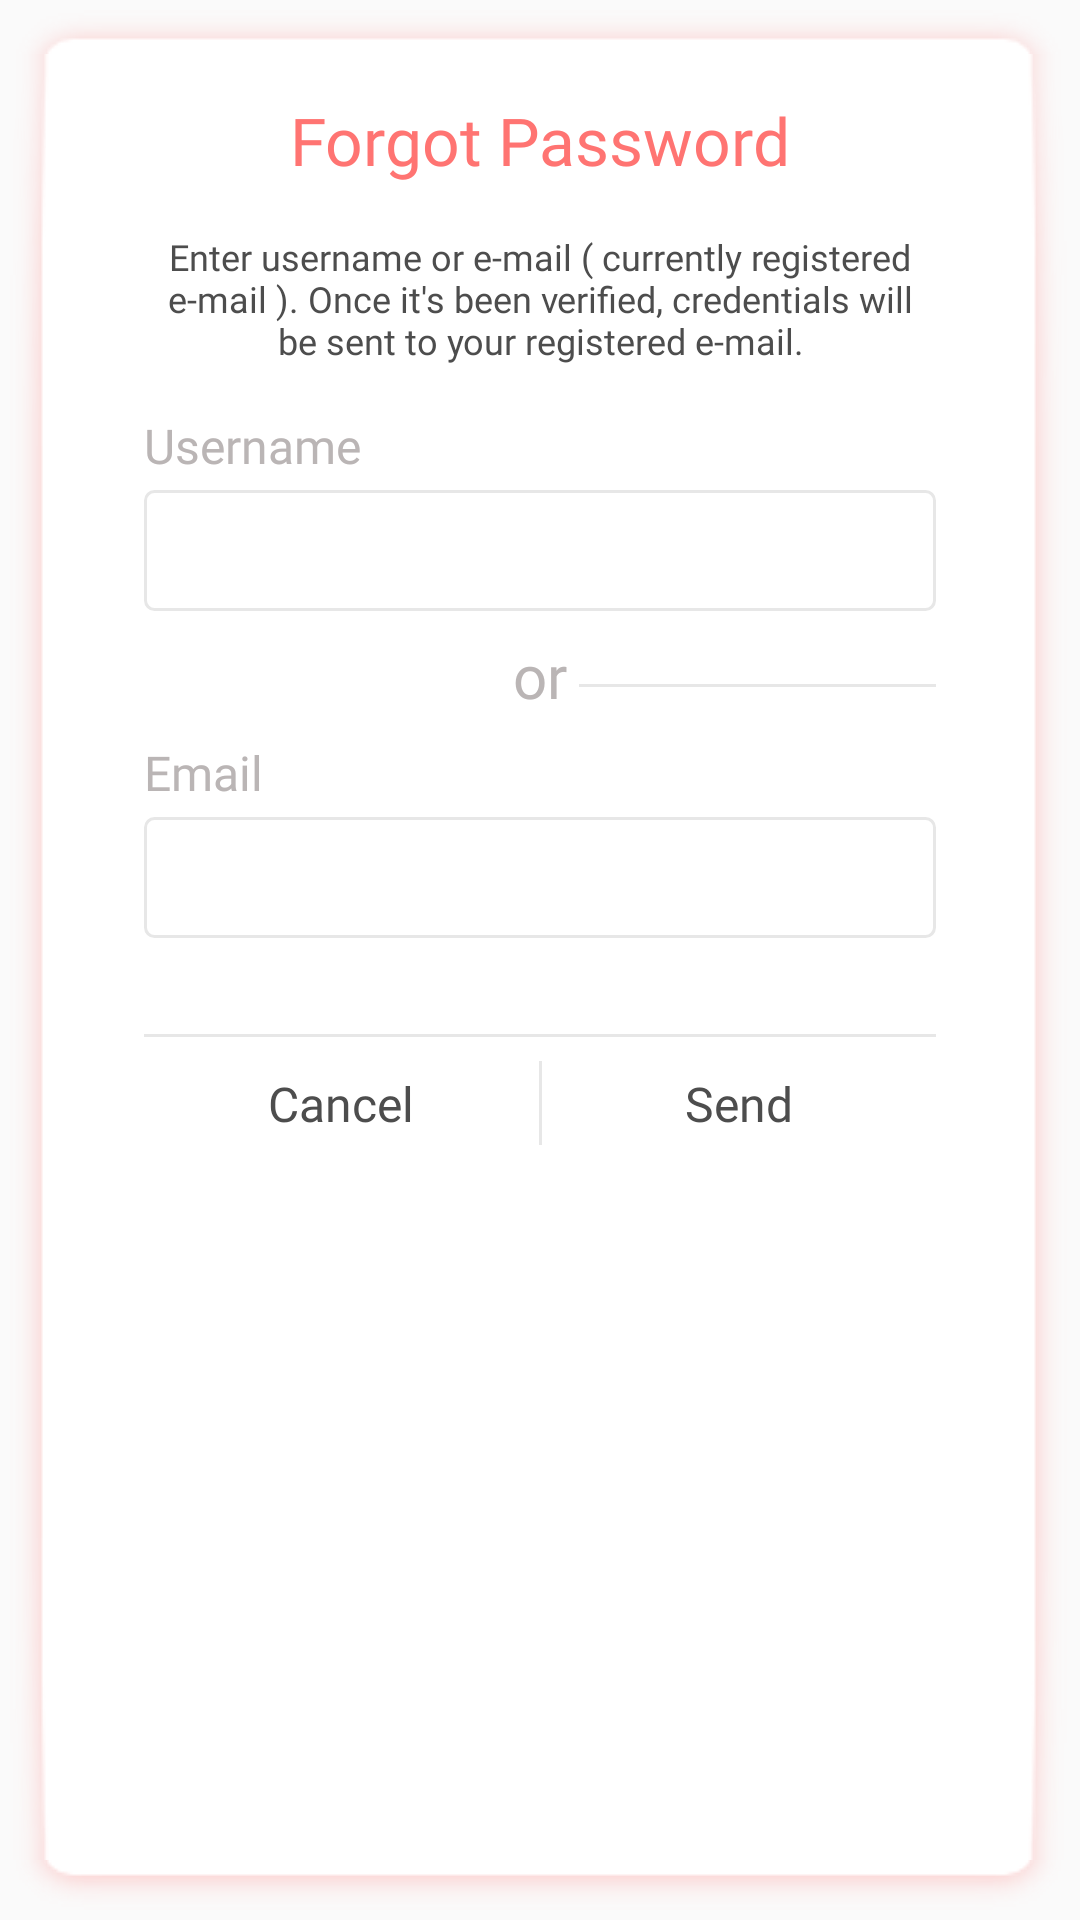

Layout XML and referenced resources for this Android screen:
<!-- AndroidManifest.xml: application theme AppTheme -->
<!-- res/layout/forgetpassword_dialog_layout.xml -->
<?xml version="1.0" encoding="utf-8"?>
<android.support.constraint.ConstraintLayout xmlns:android="http://schemas.android.com/apk/res/android"
    xmlns:app="http://schemas.android.com/apk/res-auto"
    android:layout_width="match_parent"
    android:layout_height="wrap_content"
    android:background="@drawable/shadow_box_dialog_bg"
    android:paddingBottom="24dp"
    android:paddingEnd="48dp"
    android:paddingStart="48dp"
    android:paddingTop="32dp">


    <TextView
        android:id="@+id/tvTitleText"
        android:layout_width="wrap_content"
        android:layout_height="wrap_content"
        android:fontFamily="@font/roboto"
        android:text="Forgot Password"
        android:textColor="@color/colorDarkPink"
        android:textSize="22sp"
        app:layout_constraintEnd_toEndOf="parent"
        app:layout_constraintStart_toStartOf="parent"
        app:layout_constraintTop_toTopOf="parent" />

    <TextView
        android:id="@+id/tvConfirmText"
        android:layout_width="0dp"
        android:layout_height="wrap_content"
        android:layout_marginTop="16dp"
        android:fontFamily="@font/roboto"
        android:gravity="center"
        android:text="Enter username or e-mail ( currently registered e-mail ). Once it's been verified, credentials will be sent to your registered e-mail."
        android:textColor="@color/colorTextBlack"
        android:textSize="@dimen/text_x_small"
        app:layout_constraintEnd_toEndOf="parent"
        app:layout_constraintStart_toStartOf="parent"
        app:layout_constraintTop_toBottomOf="@id/tvTitleText" />


    <TextView
        android:id="@+id/textView5"
        android:layout_width="wrap_content"
        android:layout_height="wrap_content"
        android:layout_marginTop="16dp"
        android:fontFamily="@font/roboto"
        android:inputType="textNoSuggestions"
        android:singleLine="true"
        android:text="Username"
        android:textColor="@color/colorDarkGray"
        android:textSize="16sp"
        app:layout_constraintStart_toStartOf="parent"
        app:layout_constraintTop_toBottomOf="@id/tvConfirmText" />

    <EditText
        android:id="@+id/etUsername"
        android:layout_width="0dp"
        android:layout_height="wrap_content"
        android:layout_alignParentStart="true"
        android:layout_alignParentTop="true"
        android:layout_marginTop="4dp"
        android:background="@drawable/bg_edit_text"
        android:fontFamily="@font/roboto"
        android:inputType="textNoSuggestions"
        android:padding="8dp"
        android:singleLine="true"
        android:textColor="@color/colorTextBlack"
        android:textSize="18sp"
        app:layout_constraintEnd_toEndOf="parent"
        app:layout_constraintStart_toStartOf="parent"
        app:layout_constraintTop_toBottomOf="@+id/textView5" />

    <TextView
        android:id="@+id/textor"
        android:layout_width="wrap_content"
        android:layout_height="wrap_content"
        android:layout_margin="8dp"
        android:fontFamily="@font/roboto"
        android:text="or"
        android:textColor="@color/colorDarkGray"
        android:textSize="20sp"
        app:layout_constraintEnd_toEndOf="parent"
        app:layout_constraintStart_toStartOf="parent"
        app:layout_constraintTop_toBottomOf="@id/etUsername" />

    <RelativeLayout
        android:id="@+id/hrl"
        android:layout_width="0dp"
        android:layout_height="1dp"
        android:layout_marginEnd="4dp"
        android:background="@color/colorLightGray"
        app:layout_constraintBottom_toTopOf="@id/textor"
        app:layout_constraintEnd_toStartOf="@id/textor"
        app:layout_constraintStart_toStartOf="parent"
        app:layout_constraintTop_toBottomOf="@id/textor"
        app:layout_constraintVertical_bias="0.38" />


    <RelativeLayout
        android:id="@+id/hrr"
        android:layout_width="0dp"
        android:layout_height="1dp"
        android:layout_marginStart="4dp"
        android:background="@color/colorLightGray"
        app:layout_constraintBottom_toTopOf="@id/hrl"
        app:layout_constraintEnd_toEndOf="parent"
        app:layout_constraintStart_toEndOf="@id/textor"
        app:layout_constraintTop_toBottomOf="@id/hrl" />


    <TextView
        android:id="@+id/textView6"
        android:layout_width="wrap_content"
        android:layout_height="wrap_content"
        android:layout_marginTop="8dp"
        android:fontFamily="@font/roboto"
        android:text="Email"
        android:textColor="@color/colorDarkGray"
        android:textSize="16sp"
        app:layout_constraintStart_toStartOf="parent"
        app:layout_constraintTop_toBottomOf="@id/textor" />

    <EditText
        android:id="@+id/etEmail"
        android:layout_width="0dp"
        android:layout_height="wrap_content"
        android:layout_alignParentStart="true"
        android:layout_alignParentTop="true"
        android:layout_marginTop="4dp"
        android:background="@drawable/bg_edit_text"
        android:fontFamily="@font/roboto"
        android:inputType="textEmailAddress"
        android:padding="8dp"
        android:singleLine="true"
        android:textColor="@color/colorTextBlack"
        android:textSize="18sp"
        app:layout_constraintEnd_toEndOf="parent"
        app:layout_constraintStart_toStartOf="parent"
        app:layout_constraintTop_toBottomOf="@+id/textView6" />


    <RelativeLayout
        android:id="@+id/hr"
        android:layout_width="match_parent"
        android:layout_height="1dp"
        android:layout_marginTop="32dp"
        android:background="@color/colorLightGray"
        app:layout_constraintEnd_toEndOf="parent"
        app:layout_constraintStart_toStartOf="parent"
        app:layout_constraintTop_toBottomOf="@id/etEmail" />

    <RelativeLayout
        android:id="@+id/vr"
        android:layout_width="1dp"
        android:layout_height="28dp"
        android:layout_marginEnd="8dp"
        android:layout_marginStart="8dp"
        android:layout_marginTop="8dp"
        android:background="@color/colorLightGray"
        app:layout_constraintEnd_toEndOf="parent"
        app:layout_constraintStart_toStartOf="parent"
        app:layout_constraintTop_toBottomOf="@id/hr" />

    <TextView
        android:id="@+id/btnCancel"
        android:layout_width="0dp"
        android:layout_height="wrap_content"
        android:clickable="true"
        android:fontFamily="@font/roboto"
        android:gravity="center"
        android:text="Cancel"
        android:textColor="@color/colorTextBlack"
        android:textSize="@dimen/textNormal"
        app:layout_constraintBottom_toTopOf="@id/vr"
        app:layout_constraintEnd_toStartOf="@id/vr"
        app:layout_constraintStart_toStartOf="parent"
        app:layout_constraintTop_toBottomOf="@id/vr" />

    <TextView
        android:id="@+id/btnSend"
        android:layout_width="0dp"
        android:layout_height="wrap_content"
        android:clickable="true"
        android:focusable="true"
        android:fontFamily="@font/roboto"
        android:gravity="center"
        android:text="Send"
        android:textColor="@color/colorTextBlack"
        android:textSize="@dimen/textNormal"
        app:layout_constraintBottom_toTopOf="@id/vr"
        app:layout_constraintEnd_toEndOf="parent"
        app:layout_constraintStart_toEndOf="@id/vr"
        app:layout_constraintTop_toBottomOf="@id/vr" />
</android.support.constraint.ConstraintLayout>
<!-- resources referenced by this layout -->
<resources>
  <color name="colorDarkGray">#bab5b5</color>
  <color name="colorDarkPink">#ff7472</color>
  <color name="colorLightGray">#e7e7e7</color>
  <color name="colorTextBlack">#4d4d4d</color>
  <dimen name="textNormal">16sp</dimen>
  <dimen name="text_x_small">12sp</dimen>
  <!-- drawable bg_edit_text (drawable) -->
  <?xml version="1.0" encoding="utf-8"?>
  <selector xmlns:android="http://schemas.android.com/apk/res/android"
      android:constantSize="false"
      android:variablePadding="true"
      android:visible="true">
      <item android:state_enabled="false">
          <shape android:shape="rectangle">
          </shape>
      </item>
  
      <item android:state_enabled="true">
          <shape android:shape="rectangle">
              <stroke android:color="@color/colorLightGray" android:width="1dp"/>
              <corners android:radius="3dp"/>
          </shape>
      </item>
  </selector>
  <style name="AppTheme" parent="Theme.AppCompat.Light.NoActionBar">
          
          <item name="colorPrimary">@color/colorWhite</item>
          <item name="colorPrimaryDark">#888787</item>
          <item name="colorAccent">@color/colorDarkPink</item>
  
      </style>
  <color name="colorWhite">#ffffff</color>
</resources>
